Run: headless pygame with SDL's dummy video driver; simulated clock (each Clock.tick advances the game by its frame time, no real sleeping); random seed 0; keys injected as events and as key.get_pressed() state; no mouse input.
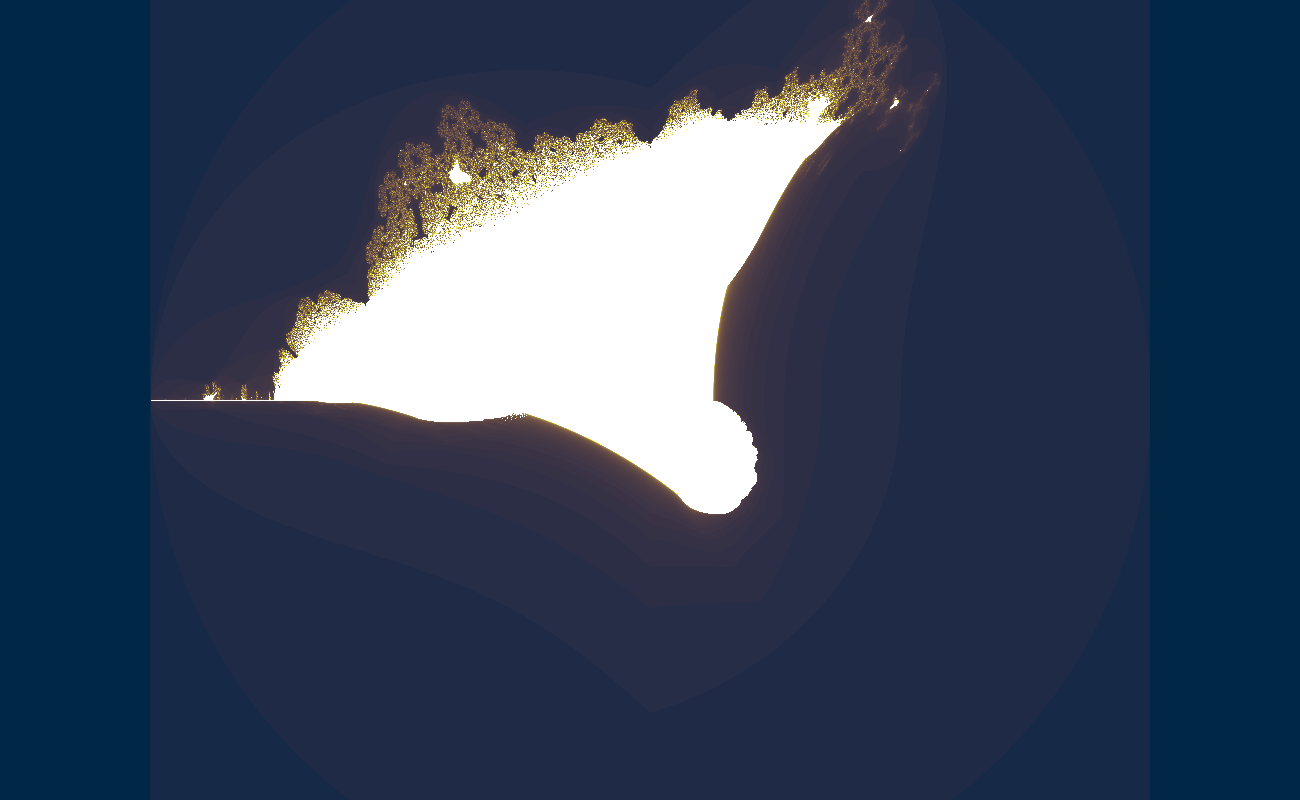
Frame 1 of 4 · flips 1–60 · no input
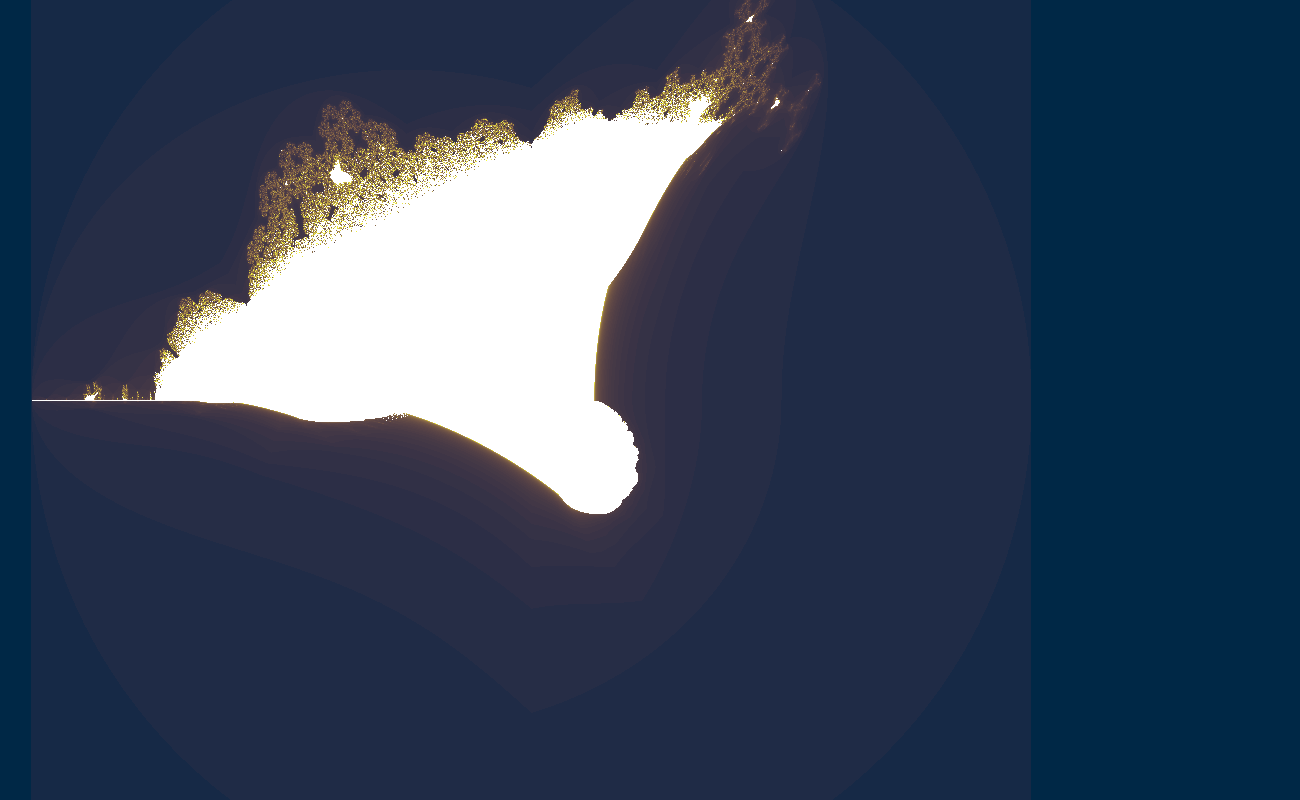
Frame 2 of 4 · flips 61–180 · tapped SPACE, RETURN · held RIGHT (→), D
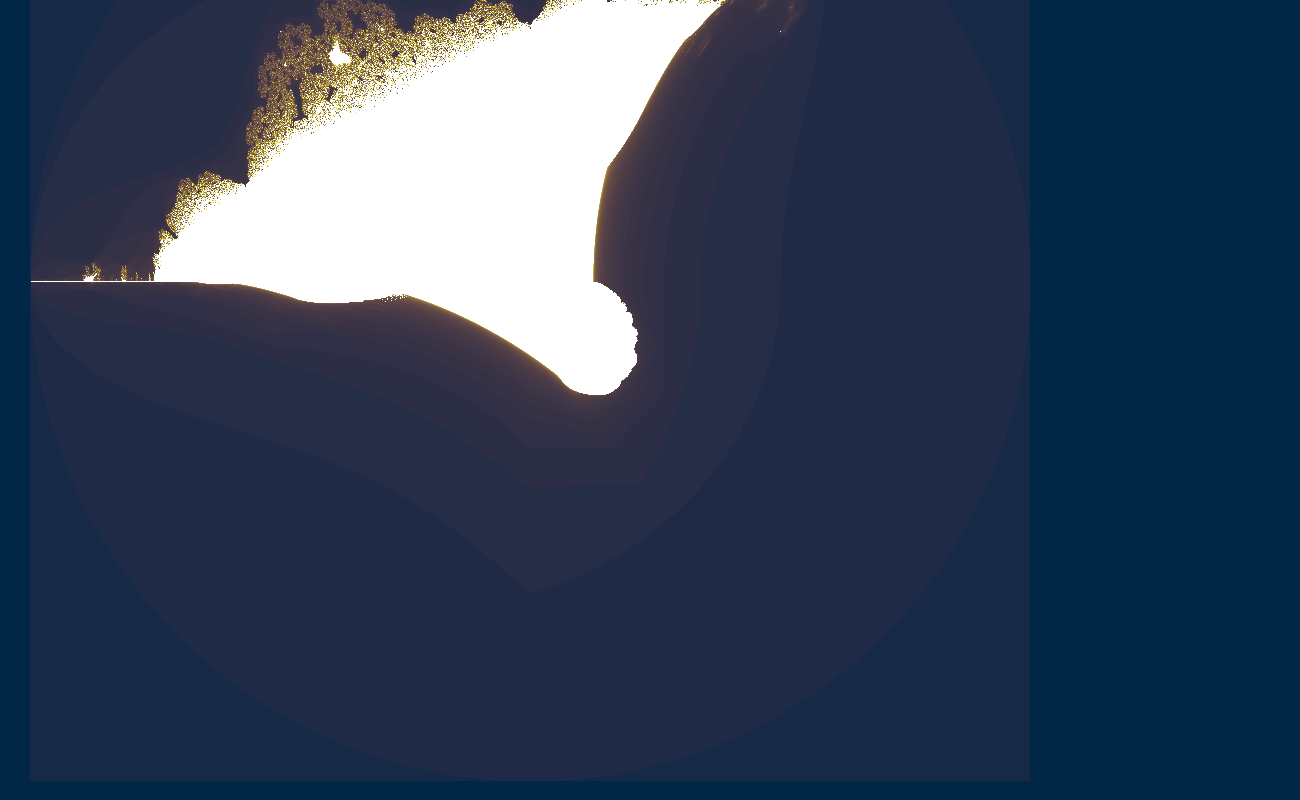
Frame 3 of 4 · flips 181–300 · held DOWN (↓), S
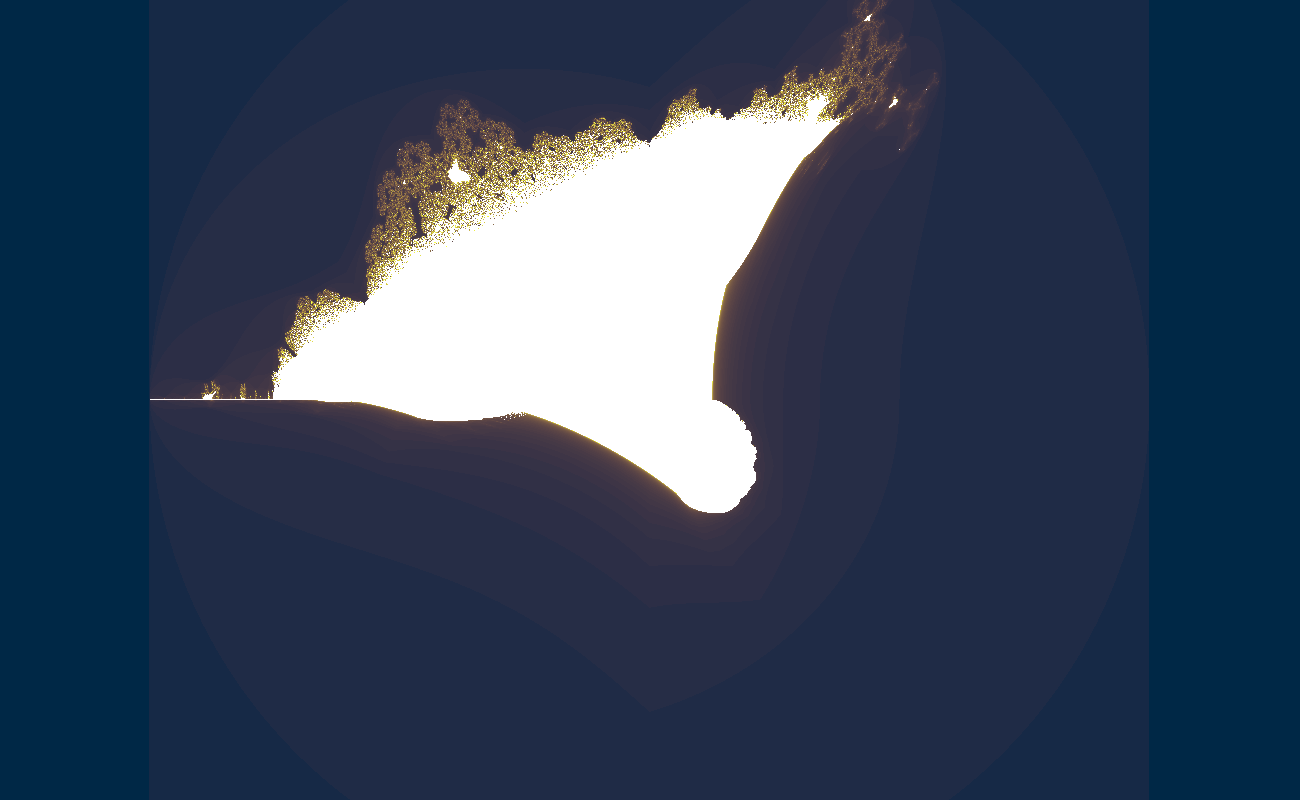
Frame 4 of 4 · flips 301–420 · held LEFT (←), A, UP (↑), W

The pygame program that drew these frames:

import pygame, math
pygame.init()
WIDTH = 1300
HEIGHT = 800
screen = pygame.display.set_mode((WIDTH, HEIGHT))
loop_range = 128

colors = []
for i in range(loop_range):
    colors.append(math.sqrt(i) * 22)

def escape(x_c , y_c ):
    x = 0
    y = 0
    for i in range(1, loop_range):
        old_x = x
        x = x * x - abs(y) * abs(y) + x_c
        y = 2 * abs(old_x) * abs(y) + y_c
        if math.sqrt(x * x + y * y) >= 2:
            #r = i * 2
            #r = (i & 28) * 8
            #g = (i & 56) * 4.5
            #b = (i & 14) * 17
            #return (r, g, b)
            return(colors[i], 40 + i * 1.7, 70)
            #color = 1 / i * 200
            #return(color, color, color)
    return (255, 255, 255)

FRACTAL_WIDTH = 1000
FRACTAL_HEIGHT = 1000
fractal = pygame.Surface((FRACTAL_WIDTH, FRACTAL_HEIGHT))
for y in range(FRACTAL_HEIGHT):
    for x in range(FRACTAL_WIDTH):
        fractal.set_at((x, y),escape((x - FRACTAL_WIDTH / 2) / FRACTAL_WIDTH * 4 ,
                                     (y - FRACTAL_HEIGHT / 2)/ FRACTAL_HEIGHT * 4))
x, y = ((WIDTH - FRACTAL_WIDTH) / 2, (HEIGHT - FRACTAL_HEIGHT) / 2)

while True:
    screen.fill((0, 40, 70))
    screen.blit(fractal, (x, y))
    for event in pygame.event.get():
        if event.type == pygame.QUIT:
            exit()

    keys = pygame.key.get_pressed()

    if keys[pygame.K_w]:
        y += 1
    if keys[pygame.K_s]:
        y -= 1
    if keys[pygame.K_a]:
        x += 1
    if keys[pygame.K_d]:
        x -= 1

    pygame.display.update()
